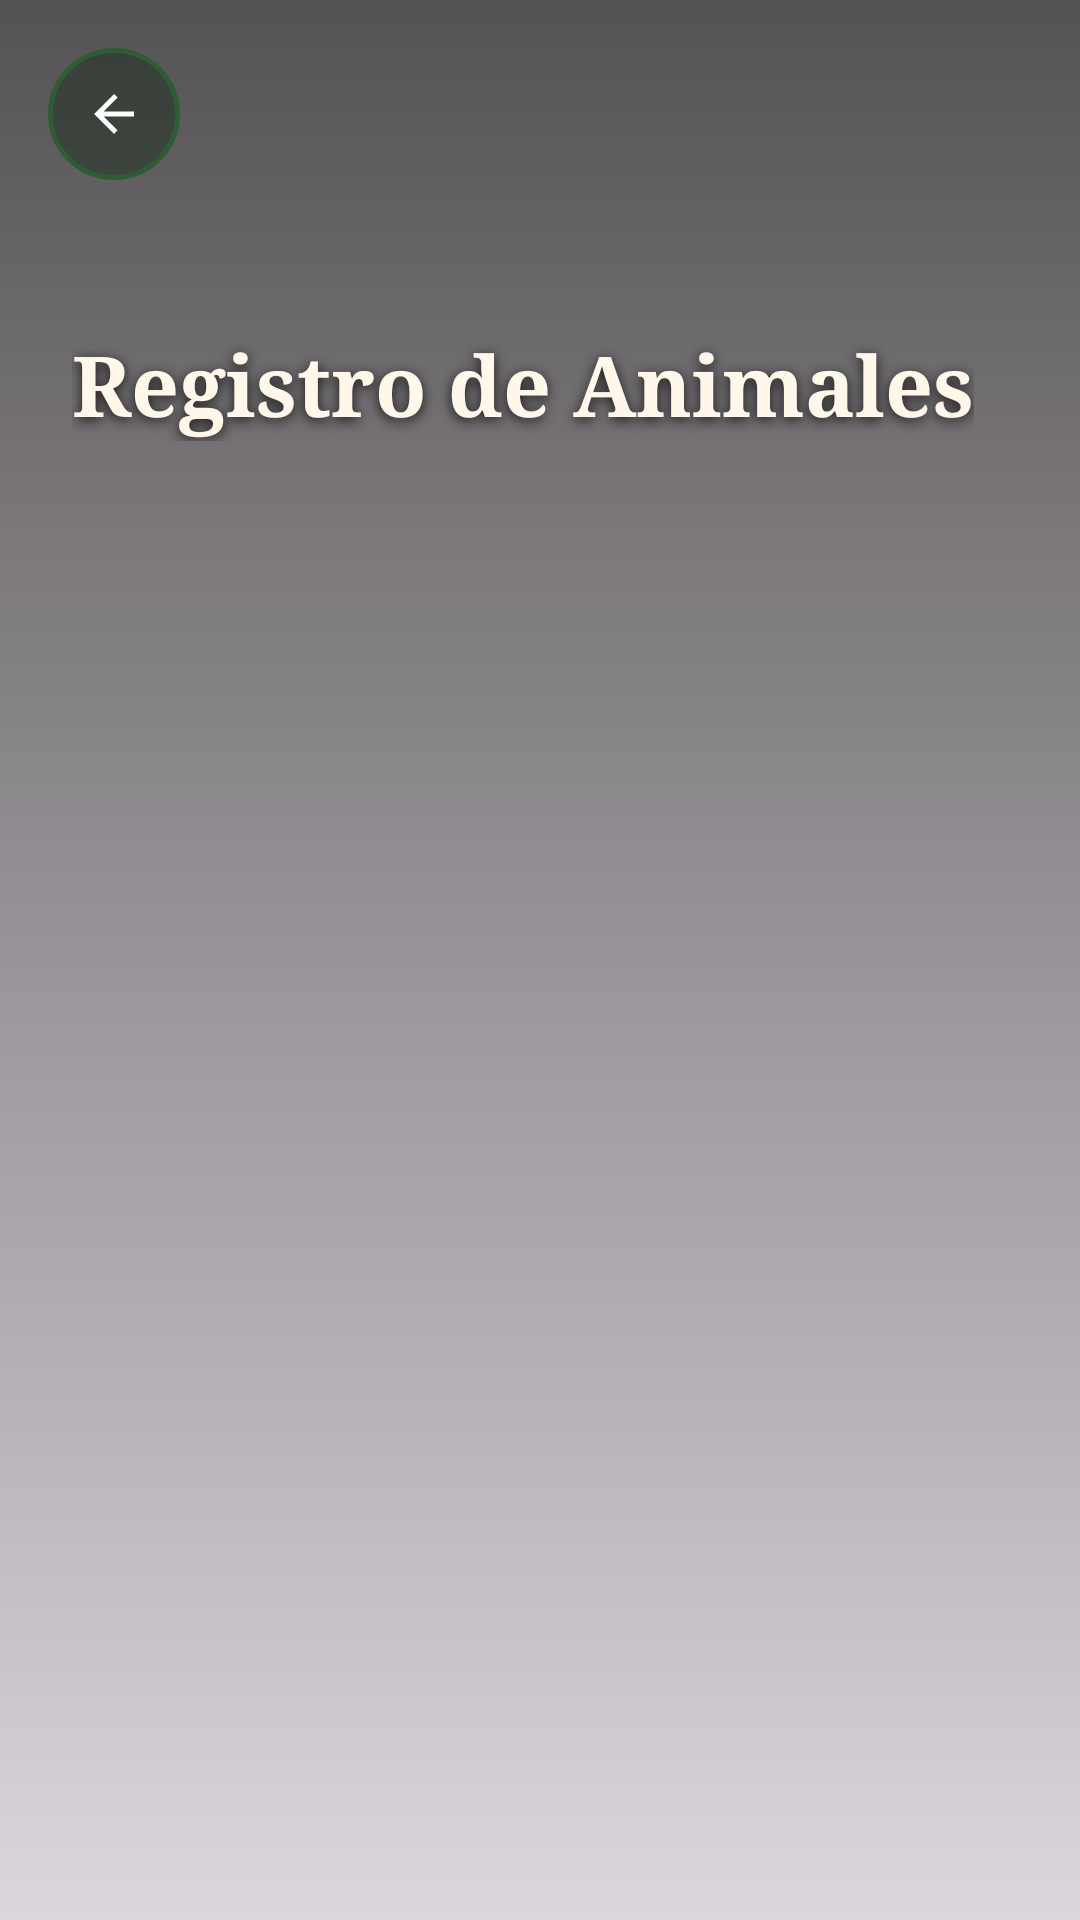

Write the Android layout XML for this screen, with the resource values it uses.
<!-- AndroidManifest.xml: application theme Theme.CattleManager -->
<!-- res/layout/activity_lista_animales.xml -->
<?xml version="1.0" encoding="utf-8"?>
<FrameLayout
    xmlns:android="http://schemas.android.com/apk/res/android"
    xmlns:app="http://schemas.android.com/apk/res-auto"
    android:layout_width="match_parent"
    android:layout_height="match_parent">

    <ImageView
        android:layout_width="match_parent"
        android:layout_height="match_parent"
        android:contentDescription="@null"
        android:scaleType="centerCrop"
        android:src="@drawable/hero_ganaderia_terneros" />

    <View
        android:layout_width="match_parent"
        android:layout_height="match_parent"
        android:background="@drawable/animales_overlay_gradient" />

    <LinearLayout
        android:layout_width="match_parent"
        android:layout_height="match_parent"
        android:orientation="vertical">

        <FrameLayout
            android:layout_width="match_parent"
            android:layout_height="190dp">

            <LinearLayout
                android:layout_width="match_parent"
                android:layout_height="match_parent"
                android:gravity="bottom"
                android:orientation="vertical"
                android:paddingStart="24dp"
                android:paddingEnd="24dp"
                android:paddingBottom="20dp">

                <TextView
                    android:layout_width="wrap_content"
                    android:layout_height="wrap_content"
                    android:fontFamily="serif"
                    android:shadowColor="#CC000000"
                    android:shadowDx="0"
                    android:shadowDy="3"
                    android:shadowRadius="10"
                    android:text="Registro de Animales"
                    android:textColor="#FFF8EA"
                    android:textSize="28sp"
                    android:textStyle="bold" />

                <TextView
                    android:id="@+id/tvContadorAnimales"
                    android:layout_width="wrap_content"
                    android:layout_height="wrap_content"
                    android:layout_marginTop="4dp"
                    android:shadowColor="#BB2E5D34"
                    android:shadowDx="0"
                    android:shadowDy="0"
                    android:shadowRadius="8"
                    android:text=""
                    android:textColor="#60AD5E"
                    android:textSize="14sp"
                    android:textStyle="bold" />
            </LinearLayout>

            <ImageButton
                android:id="@+id/btnVolver"
                android:layout_width="44dp"
                android:layout_height="44dp"
                android:layout_gravity="top|start"
                android:layout_marginStart="16dp"
                android:layout_marginTop="16dp"
                android:background="@drawable/dashboard_logout_button"
                android:contentDescription="@null"
                android:elevation="4dp"
                android:padding="12dp"
                android:src="@drawable/ic_arrow_back" />
        </FrameLayout>

        <androidx.recyclerview.widget.RecyclerView
            android:id="@+id/recyclerAnimales"
            android:layout_width="match_parent"
            android:layout_height="0dp"
            android:layout_weight="1"
            android:clipToPadding="false"
            android:fadeScrollbars="true"
            android:paddingStart="12dp"
            android:paddingEnd="12dp"
            android:paddingTop="6dp"
            android:paddingBottom="88dp"
            android:scrollbars="vertical"
            android:scrollbarThumbVertical="@null" />
    </LinearLayout>

    <com.google.android.material.button.MaterialButton
        android:id="@+id/btnCrearAnimal"
        android:layout_width="wrap_content"
        android:layout_height="52dp"
        android:layout_gravity="bottom|center_horizontal"
        android:layout_marginBottom="20dp"
        android:backgroundTint="#2E5D34"
        android:paddingStart="28dp"
        android:paddingEnd="28dp"
        android:text="+ Nuevo animal"
        android:textAllCaps="false"
        android:textColor="#FFFFFF"
        android:textSize="15sp"
        android:textStyle="bold"
        android:visibility="gone"
        app:cornerRadius="26dp" />

</FrameLayout>
<!-- resources referenced by this layout -->
<resources>
  <!-- drawable animales_overlay_gradient (drawable) -->
  <?xml version="1.0" encoding="utf-8"?>
  <shape xmlns:android="http://schemas.android.com/apk/res/android"
      android:shape="rectangle">
      <gradient
          android:angle="270"
          android:startColor="#AA000000"
          android:endColor="#22000000" />
  </shape>
  <!-- drawable dashboard_logout_button (drawable) -->
  <?xml version="1.0" encoding="utf-8"?>
  <selector xmlns:android="http://schemas.android.com/apk/res/android">
      <item android:state_pressed="true">
          <shape android:shape="oval">
              <solid android:color="#CC1A2B1A" />
              <stroke
                  android:width="1.5dp"
                  android:color="#60AD5E" />
          </shape>
      </item>
      <item android:state_focused="true">
          <shape android:shape="oval">
              <solid android:color="#AA1A2B1A" />
              <stroke
                  android:width="1.5dp"
                  android:color="#60AD5E" />
          </shape>
      </item>
      <item>
          <shape android:shape="oval">
              <solid android:color="#801A2B1A" />
              <stroke
                  android:width="1.5dp"
                  android:color="#2E5D34" />
          </shape>
      </item>
  </selector>
  <!-- drawable ic_arrow_back (drawable) -->
  <?xml version="1.0" encoding="utf-8"?>
  <vector xmlns:android="http://schemas.android.com/apk/res/android"
      android:width="20dp"
      android:height="20dp"
      android:viewportWidth="24"
      android:viewportHeight="24">
      <path
          android:fillColor="#FFFFFF"
          android:pathData="M20,11H7.83l5.59-5.59L12,4l-8,8 8,8 1.41-1.41L7.83,13H20v-2z" />
  </vector>
  <style name="Theme.CattleManager" parent="Base.Theme.CattleManager" />
  <style name="Base.Theme.CattleManager" parent="Theme.Material3.DayNight.NoActionBar">
          
          
      </style>
</resources>
